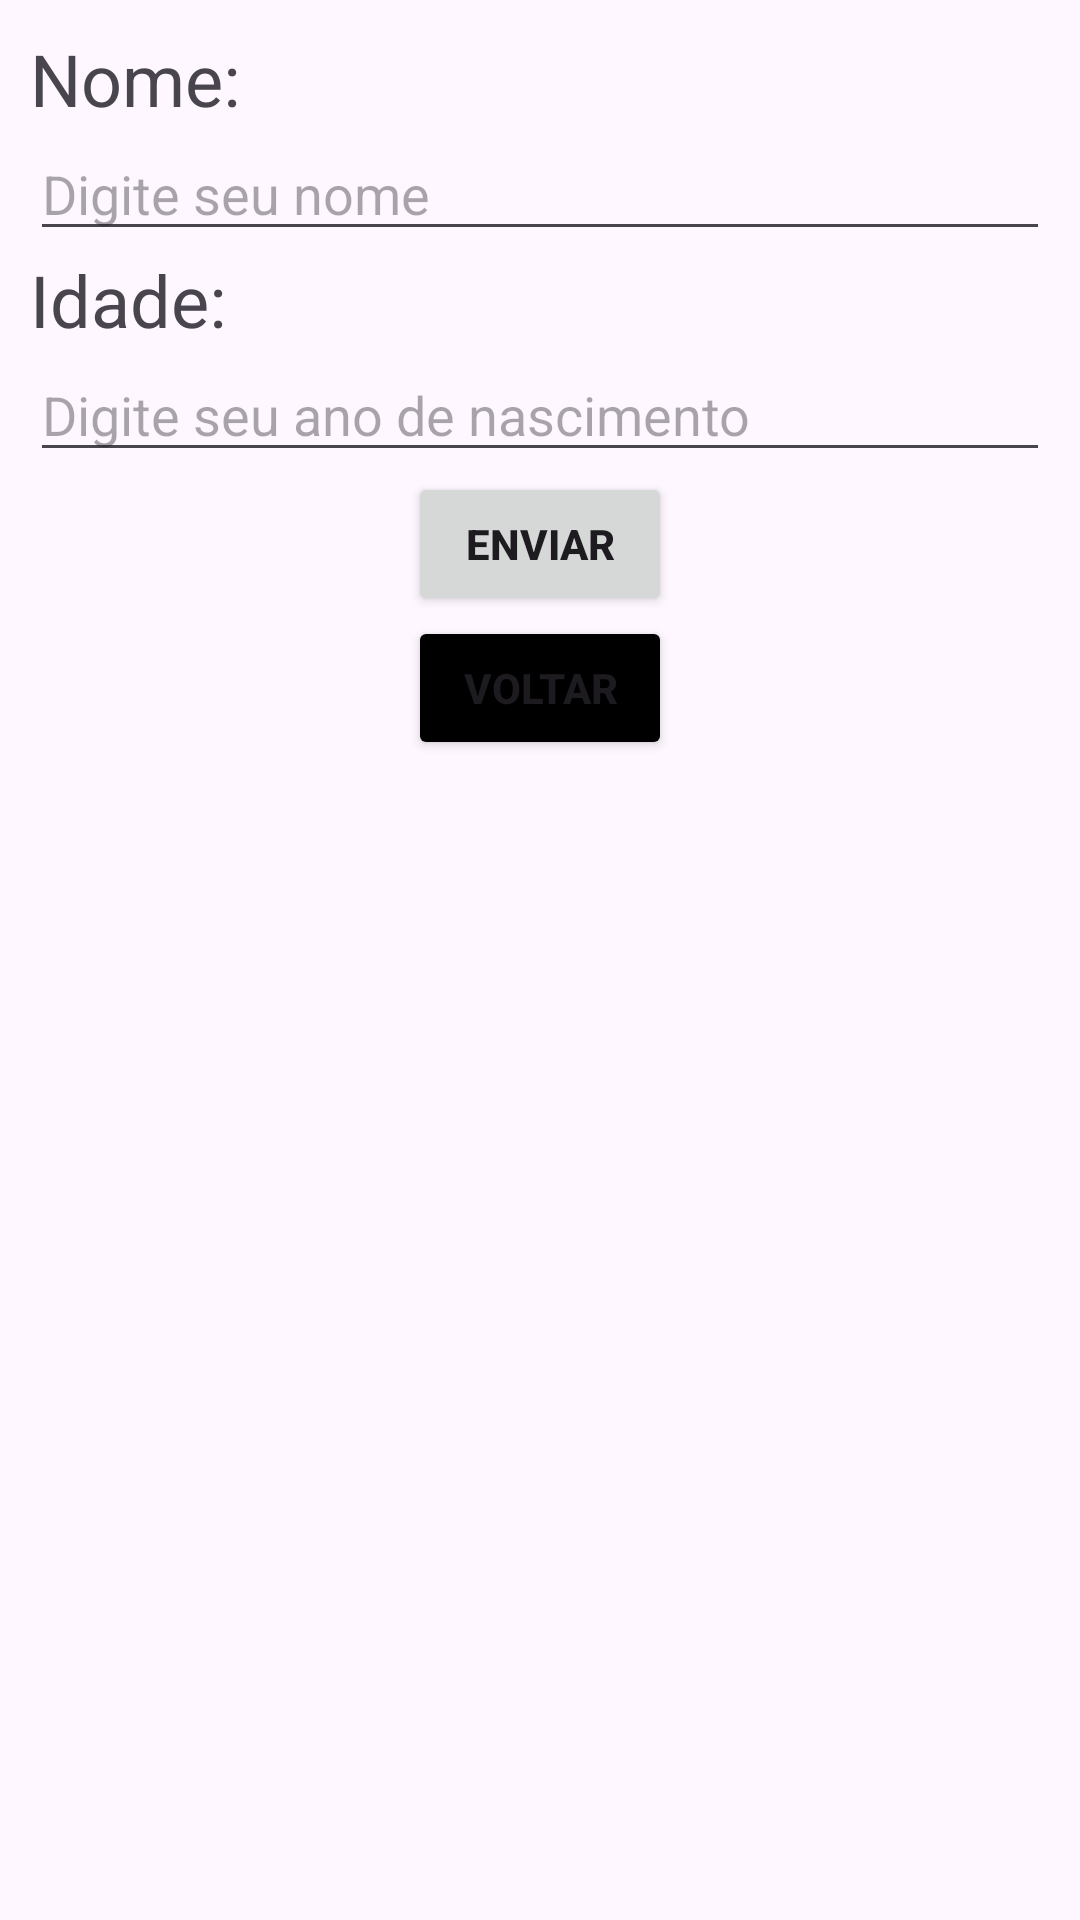

Android layout source for this screen:
<!-- AndroidManifest.xml: application theme Theme.FirstApp10 -->
<!-- res/layout/fragment_calculo.xml -->
<?xml version="1.0" encoding="utf-8"?>
<LinearLayout xmlns:android="http://schemas.android.com/apk/res/android"
    xmlns:tools="http://schemas.android.com/tools"
    android:layout_width="match_parent"
    android:layout_height="match_parent"
    android:orientation="vertical"
    android:padding="10dp"
    tools:context=".view.PessoaFragment">

    <TextView
        android:layout_width="wrap_content"
        android:layout_height="wrap_content"
        android:id="@+id/tvNome"
        android:text="Nome:"
        android:textSize="24sp" />


    <EditText
        android:layout_width="match_parent"
        android:layout_height="wrap_content"
        android:id="@+id/edtNome"
        android:hint="Digite seu nome"
        android:inputType="text" />

    <TextView
        android:layout_width="wrap_content"
        android:layout_height="wrap_content"
        android:id="@+id/tvIdade"
        android:text="Idade:"
        android:textSize="24sp" />

    <EditText
        android:layout_width="match_parent"
        android:layout_height="wrap_content"
        android:id="@+id/edtDataNascimento"
        android:inputType="number"
        android:hint="Digite seu ano de nascimento"
        android:maxLength="4" />
    <Button
        android:layout_width="wrap_content"
        android:layout_height="wrap_content"
        android:id="@+id/btnEnviar"
        android:text="Enviar"
        android:textStyle="bold"
        android:layout_gravity="center"/>
    <Button
        android:layout_width="wrap_content"
        android:layout_height="wrap_content"
        android:id="@+id/btnVoltar"
        android:text="Voltar"
        android:textStyle="bold"
        android:backgroundTint="@color/black"
        android:layout_gravity="center"/>
</LinearLayout>
<!-- resources referenced by this layout -->
<resources>
  <style name="Theme.FirstApp10" parent="Base.Theme.FirstApp10" />
  <style name="Base.Theme.FirstApp10" parent="Theme.Material3.DayNight.NoActionBar">
          
           <item name="colorPrimary">#3D2855</item>
           <item name="colorOnPrimary">@color/white</item>
      </style>
  <!-- not gathered from this repository: default colours our renderer supplied (Android Studio template values) -->
  <color name="black">#FF000000</color>
  <color name="white">#FFFFFFFF</color>
</resources>
